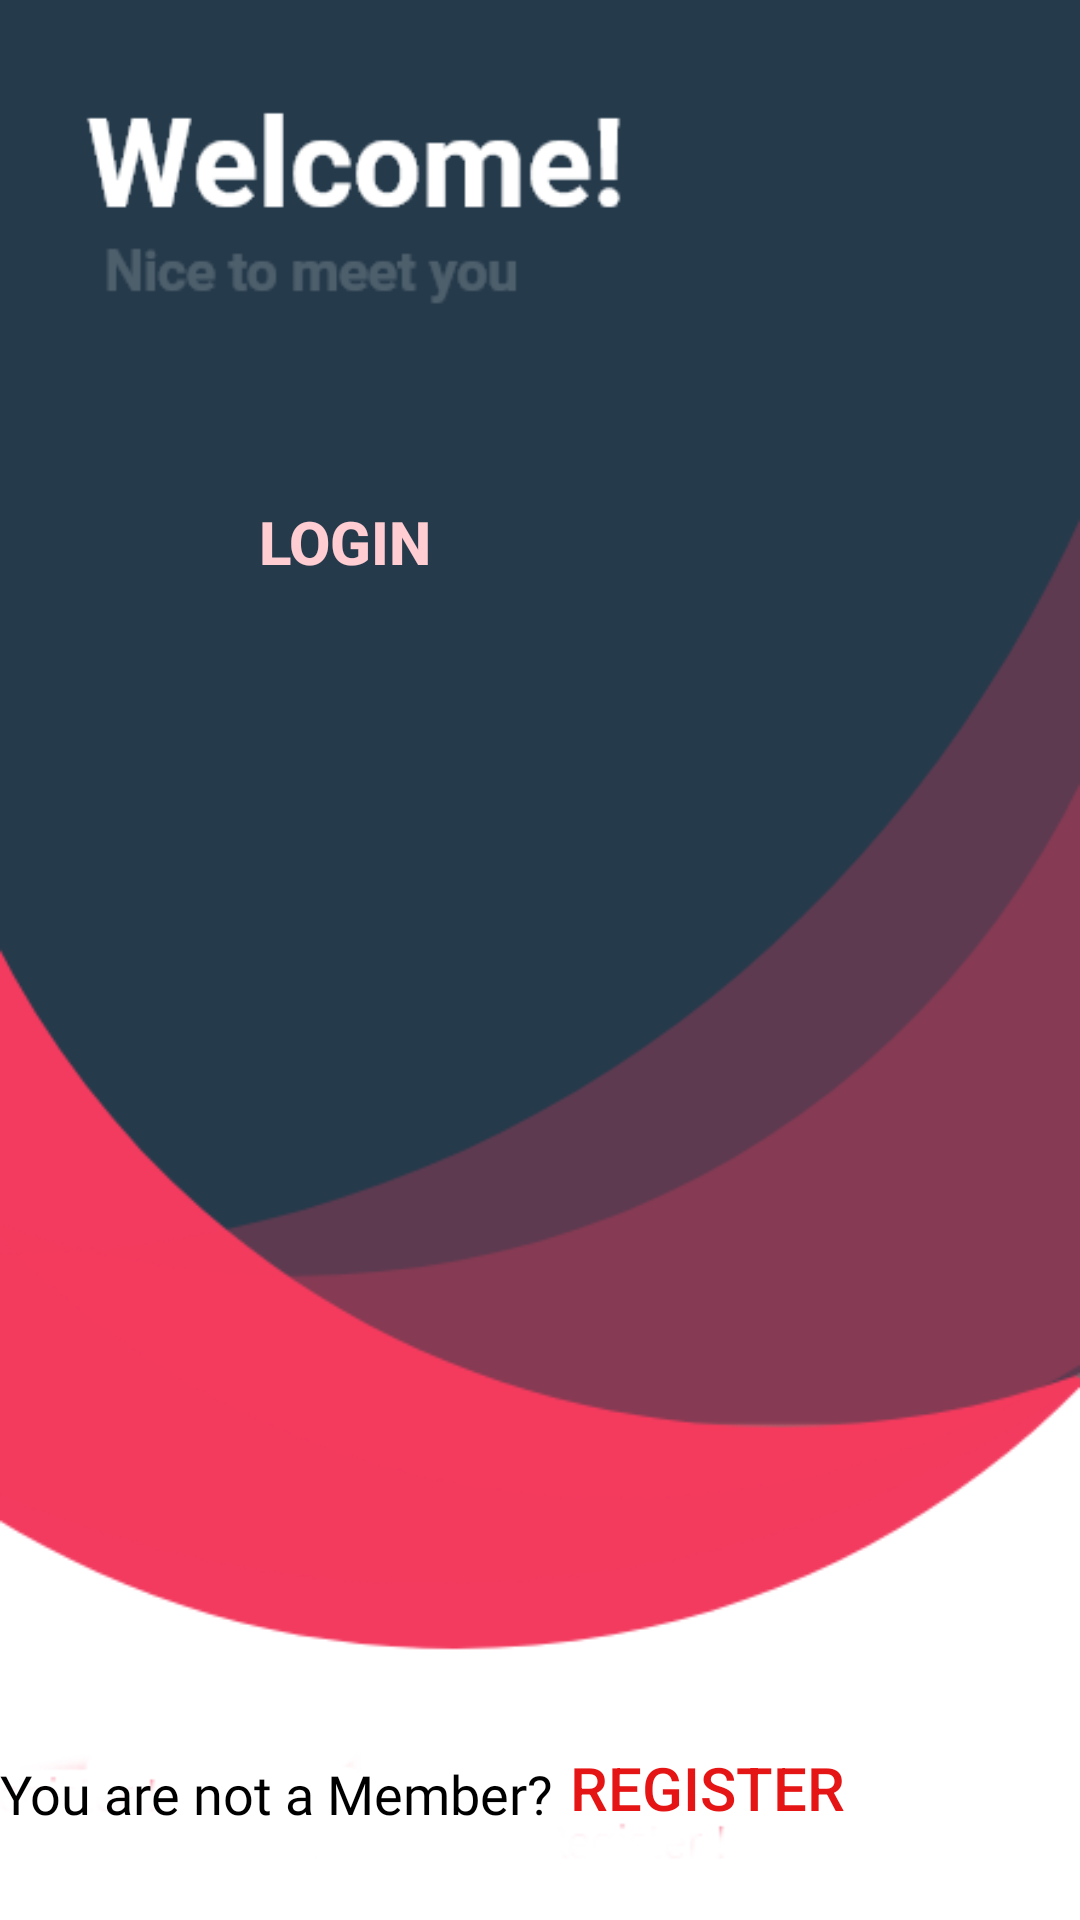

Reconstruct the res/layout file that produces this screen, plus the resources it refers to.
<!-- AndroidManifest.xml: application theme Theme.ShoppingKart -->
<!-- res/layout/welcome_screen.xml -->
<?xml version="1.0" encoding="utf-8"?>
<RelativeLayout android:layout_width="match_parent"
    android:layout_height="match_parent"
    android:background="@drawable/welcome"
    xmlns:android="http://schemas.android.com/apk/res/android">

        <android.widget.Button
            android:id="@+id/login"
            android:layout_width="130dp"
            android:layout_height="65dp"
            android:layout_marginStart="50dp"
            android:layout_marginTop="148dp"
            android:background="@drawable/round_btn"
            android:text="Login"
            android:textColor="#FFCDD2"
            android:textSize="20sp"
            android:textStyle="bold"
            android:backgroundTint="@color/primaryred"/>

        <TextView
            android:id="@+id/msg"
            android:layout_width="wrap_content"
            android:layout_height="wrap_content"
            android:layout_alignParentBottom="true"
            android:layout_marginBottom="30dp"
            android:fontFamily="@font/adamina"
            android:text="@string/register"
            android:textColor="@color/black"
            android:textSize="18sp" />

        <Button
            android:id="@+id/register"
            android:layout_width="wrap_content"
            android:layout_height="wrap_content"
            android:layout_alignParentBottom="true"
            android:layout_marginStart="190dp"
            android:layout_marginBottom="20dp"
            android:background="#00000000"
            android:text="REGISTER"
            android:textColor="#E61515"
            android:textSize="20sp" />
    </RelativeLayout>
<!-- resources referenced by this layout -->
<resources>
  <color name="black">#000000</color>
  <color name="primaryred">#F15365</color>
  <!-- drawable welcome: png bitmap (drawable, 22099 bytes) -->
  <string name="register">You are not a Member?</string>
      //Headings
  <style name="Theme.ShoppingKart" parent="Theme.MaterialComponents.DayNight.NoActionBar">
          
          <item name="colorPrimary">@color/purple_500</item>
          <item name="colorPrimaryVariant">@color/purple_700</item>
          <item name="colorOnPrimary">@color/white</item>
          
          <item name="colorSecondary">@color/teal_200</item>
          <item name="colorSecondaryVariant">@color/teal_700</item>
          <item name="colorOnSecondary">@color/black</item>
          
          <item name="android:statusBarColor" tools:targetApi="l">?attr/colorPrimaryVariant</item>
          <item name="android:forceDarkAllowed" tools:targetApi="q">false</item>
          
      </style>
  <color name="purple_500">#FF6200EE</color>
  <color name="purple_700">#FF3700B3</color>
  <color name="white">#FFFFFFFF</color>
  <color name="teal_200">#FF03DAC5</color>
  <color name="teal_700">#FF018786</color>
</resources>
